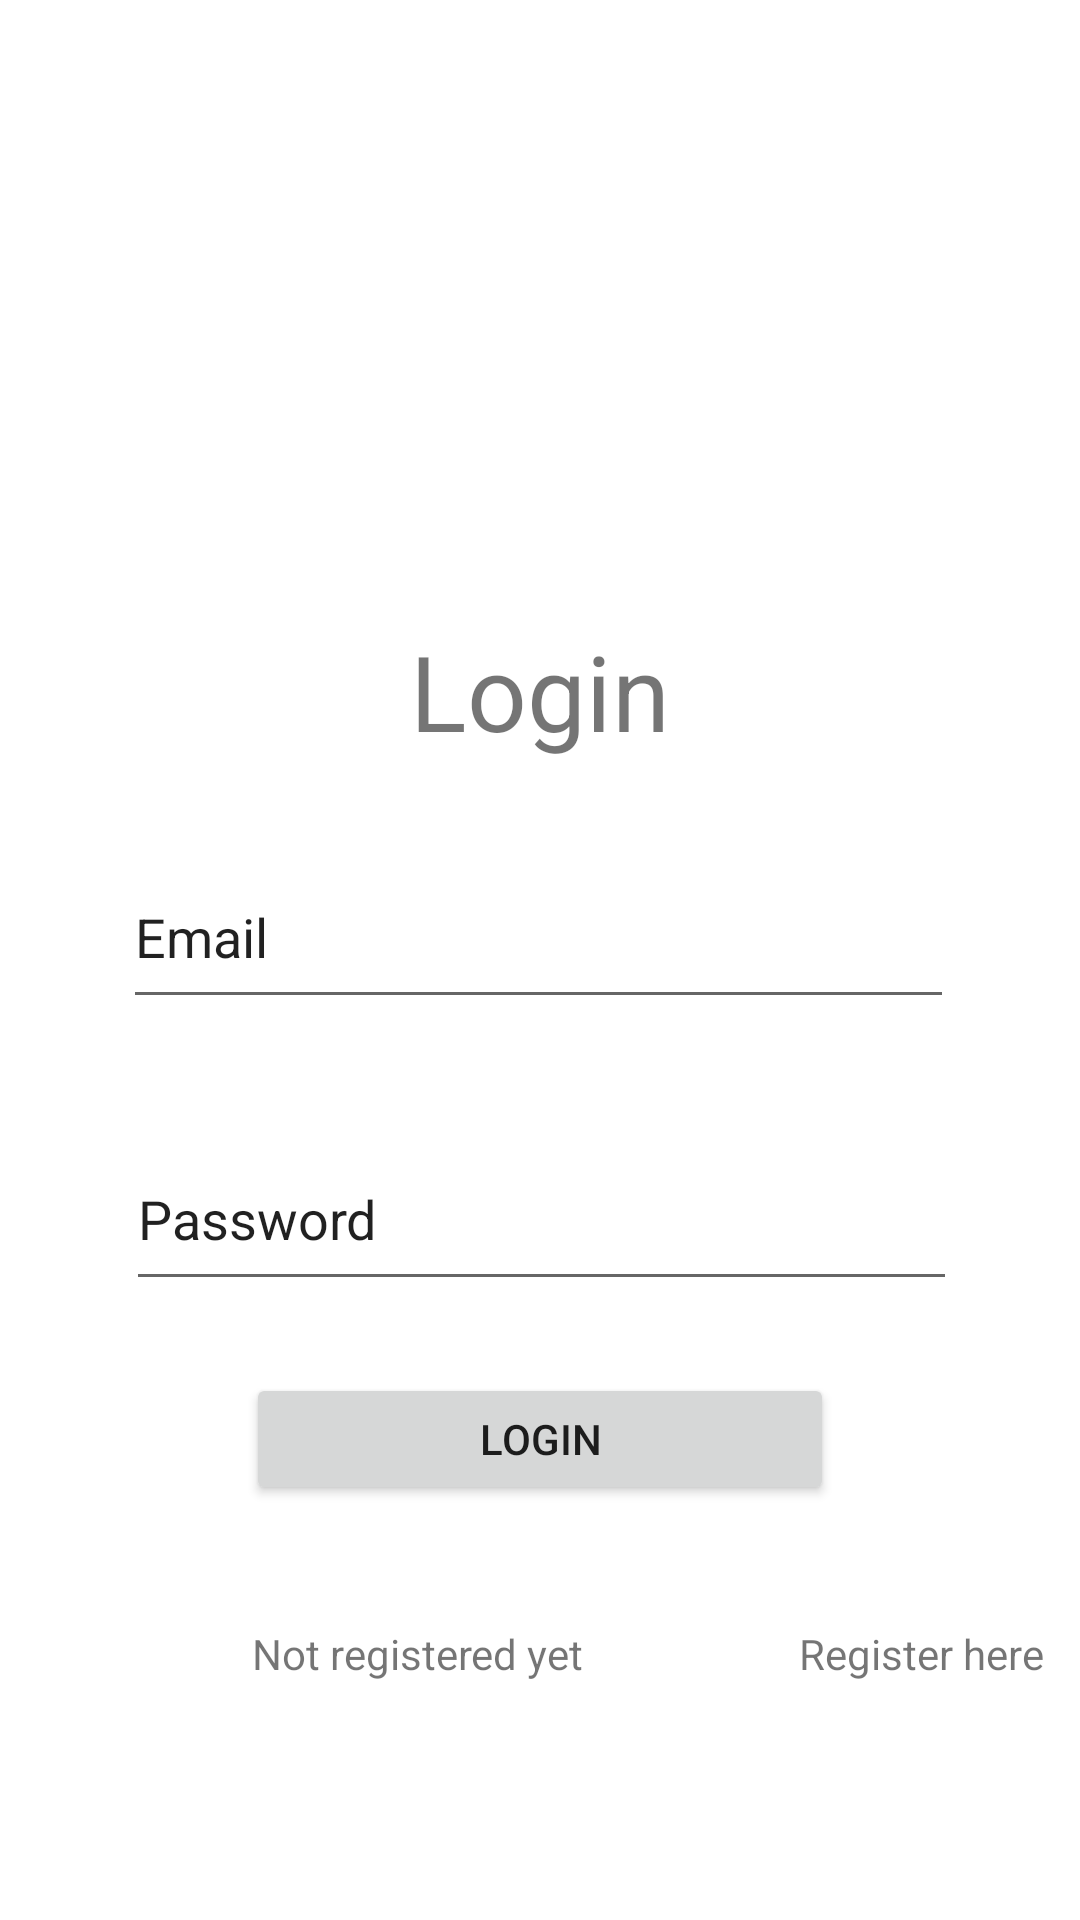

This screen was rendered from an Android layout file. Write that file and the resources it references.
<!-- AndroidManifest.xml: application theme Theme.Firebase -->
<!-- res/layout/activity_login.xml -->
<?xml version="1.0" encoding="utf-8"?>
<androidx.constraintlayout.widget.ConstraintLayout xmlns:android="http://schemas.android.com/apk/res/android"
    xmlns:app="http://schemas.android.com/apk/res-auto"
    xmlns:tools="http://schemas.android.com/tools"
    android:layout_width="match_parent"
    android:layout_height="match_parent">

    <ImageView
        android:id="@+id/imageView"
        android:layout_width="139dp"
        android:layout_height="139dp"
        android:layout_marginTop="36dp"
        app:layout_constraintEnd_toEndOf="parent"
        app:layout_constraintStart_toStartOf="parent"
        app:layout_constraintTop_toTopOf="parent"
        app:srcCompat="@drawable/common_google_signin_btn_icon_dark" />

    <TextView
        android:id="@+id/textView"
        android:layout_width="wrap_content"
        android:layout_height="wrap_content"
        android:layout_marginTop="32dp"
        android:text="Login"
        android:textSize="35sp"
        app:layout_constraintEnd_toEndOf="parent"
        app:layout_constraintStart_toStartOf="parent"
        app:layout_constraintTop_toBottomOf="@+id/imageView" />

    <EditText
        android:id="@+id/etLoginEmail"
        android:layout_width="277dp"
        android:layout_height="58dp"
        android:layout_marginStart="100dp"
        android:layout_marginTop="28dp"
        android:layout_marginEnd="101dp"
        android:ems="10"
        android:inputType="textPersonName"
        android:text="Email"
        app:layout_constraintEnd_toEndOf="parent"
        app:layout_constraintStart_toStartOf="parent"
        app:layout_constraintTop_toBottomOf="@+id/textView" />

    <EditText
        android:id="@+id/etLoginPass"
        android:layout_width="277dp"
        android:layout_height="58dp"
        android:layout_marginStart="100dp"
        android:layout_marginTop="36dp"
        android:layout_marginEnd="101dp"
        android:ems="10"
        android:inputType="textPersonName"
        android:text="Password"
        app:layout_constraintEnd_toEndOf="parent"
        app:layout_constraintHorizontal_bias="0.492"
        app:layout_constraintStart_toStartOf="parent"
        app:layout_constraintTop_toBottomOf="@+id/etLoginEmail" />

    <Button
        android:id="@+id/btn_Login"
        android:layout_width="196dp"
        android:layout_height="44dp"
        android:layout_marginTop="24dp"
        android:text="Login"
        app:layout_constraintEnd_toEndOf="parent"
        app:layout_constraintStart_toStartOf="parent"
        app:layout_constraintTop_toBottomOf="@+id/etLoginPass"
        tools:ignore="TouchTargetSizeCheck" />

    <TextView
        android:id="@+id/textView2"
        android:layout_width="wrap_content"
        android:layout_height="wrap_content"
        android:layout_marginStart="84dp"
        android:layout_marginTop="40dp"
        android:text="Not registered yet"
        app:layout_constraintStart_toStartOf="parent"
        app:layout_constraintTop_toBottomOf="@+id/btn_Login" />

    <TextView
        android:id="@+id/tv_RegisterHere"
        android:layout_width="wrap_content"
        android:layout_height="wrap_content"
        android:layout_marginStart="72dp"
        android:text="Register here"
        app:layout_constraintBottom_toBottomOf="@+id/textView2"
        app:layout_constraintStart_toEndOf="@+id/textView2" />
</androidx.constraintlayout.widget.ConstraintLayout>
<!-- resources referenced by this layout -->
<resources>
  <style name="Theme.Firebase" parent="Theme.MaterialComponents.DayNight.DarkActionBar">
          
          <item name="colorPrimary">@color/purple_500</item>
          <item name="colorPrimaryVariant">@color/purple_700</item>
          <item name="colorOnPrimary">@color/white</item>
          
          <item name="colorSecondary">@color/teal_200</item>
          <item name="colorSecondaryVariant">@color/teal_700</item>
          <item name="colorOnSecondary">@color/black</item>
          
          <item name="android:statusBarColor" tools:targetApi="l">?attr/colorPrimaryVariant</item>
          
      </style>
  <!-- not gathered from this repository: default colours our renderer supplied (Android Studio template values) -->
  <color name="purple_500">#FF6200EE</color>
  <color name="purple_700">#FF3700B3</color>
  <color name="teal_200">#FF03DAC5</color>
  <color name="teal_700">#FF018786</color>
  <color name="black">#FF000000</color>
  <color name="white">#FFFFFFFF</color>
</resources>
